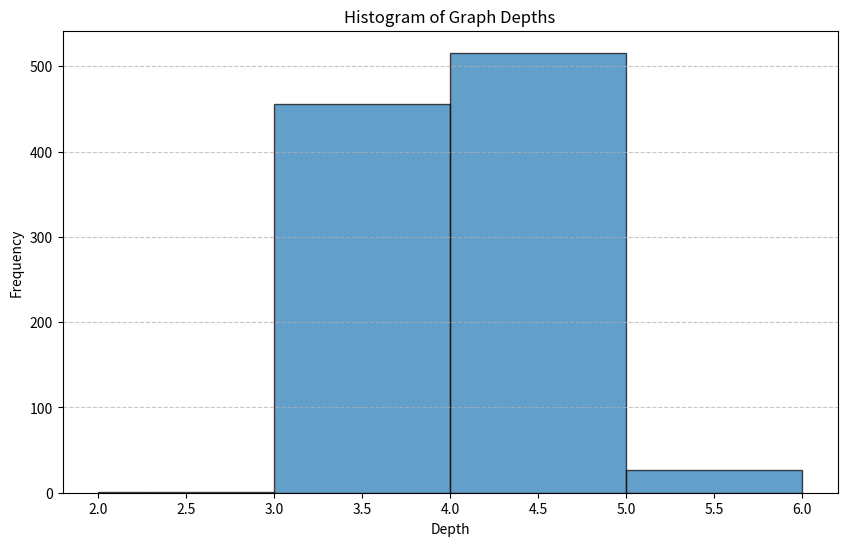

Write Python code to recreate this figure.
import numpy as np
import matplotlib.pyplot as plt
import random
import networkx as nx

def create_tree_graph(depth, branching_factor, start_node=0):
    G = nx.DiGraph()
    node_id = start_node
    nodes_at_current_depth = [node_id]
    for level in range(depth):
        next_nodes = []
        for parent in nodes_at_current_depth:
            for i in range(branching_factor):
                node_id += 1
                G.add_edge(parent, node_id)
                next_nodes.append(node_id)
        nodes_at_current_depth = next_nodes
    return G, node_id

def extend_graph_from_node(G, node, depth, branching_factor, current_max_id):
    new_subgraph, new_max_id = create_tree_graph(depth, branching_factor, start_node=current_max_id + 1)
    G.add_edges_from((node, child) for parent, child in new_subgraph.edges() if parent == current_max_id + 1)
    return new_max_id

def move_and_extend(start_node, G, steps=100, depth_to_extend=2, branching_factor=3):
    current_node = start_node
    path = []
    current_max_id = max(G.nodes)
    for _ in range(steps):
        neighbors = list(G.neighbors(current_node)) + list(G.predecessors(current_node))
        if neighbors:
            if not list(G.successors(current_node)):
                current_max_id = extend_graph_from_node(G, current_node, depth_to_extend, branching_factor, current_max_id)
            next_node = random.choice(neighbors)
            path.append((current_node, next_node))
            current_node = next_node
        else:
            break
    depths = [nx.dag_longest_path_length(G)] 
    return path, depths

N = 1000
result = []
for i in range(N):
    depth = 2
    branching_factor = 3
    steps = 10
    depth_to_extend = 2
    tree_graph, max_id = create_tree_graph(depth, branching_factor)
    start_node = 0
    random_walk_path, depths = move_and_extend(start_node, tree_graph, steps, depth_to_extend, branching_factor)
    print("Random Walk Path:")
    for edge in random_walk_path:
        print(edge)
    result.append(depths)

    print(i)
    # pos = nx.spring_layout(tree_graph, seed=42)
    # plt.figure(figsize=(10, 10))
    # nx.draw(tree_graph, pos, with_labels=True, node_size=500, node_color='lightblue', font_size=10, font_weight='bold', edge_color='gray')
    # edges = random_walk_path
    # nx.draw_networkx_edges(tree_graph, pos, edgelist=edges, edge_color='red', width=2)
    # plt.title(f"Tree Graph with Initial Depth {depth} and Branching Factor {branching_factor}")
    # plt.show()

print(result)
flattened_result = np.concatenate(result)
plt.figure(figsize=(10, 6))
plt.hist(flattened_result, bins=range(min(flattened_result), max(flattened_result) + 2), edgecolor='black', alpha=0.7)
plt.title("Histogram of Graph Depths")
plt.xlabel("Depth")
plt.ylabel("Frequency")
plt.grid(axis='y', linestyle='--', alpha=0.7)
plt.show()
